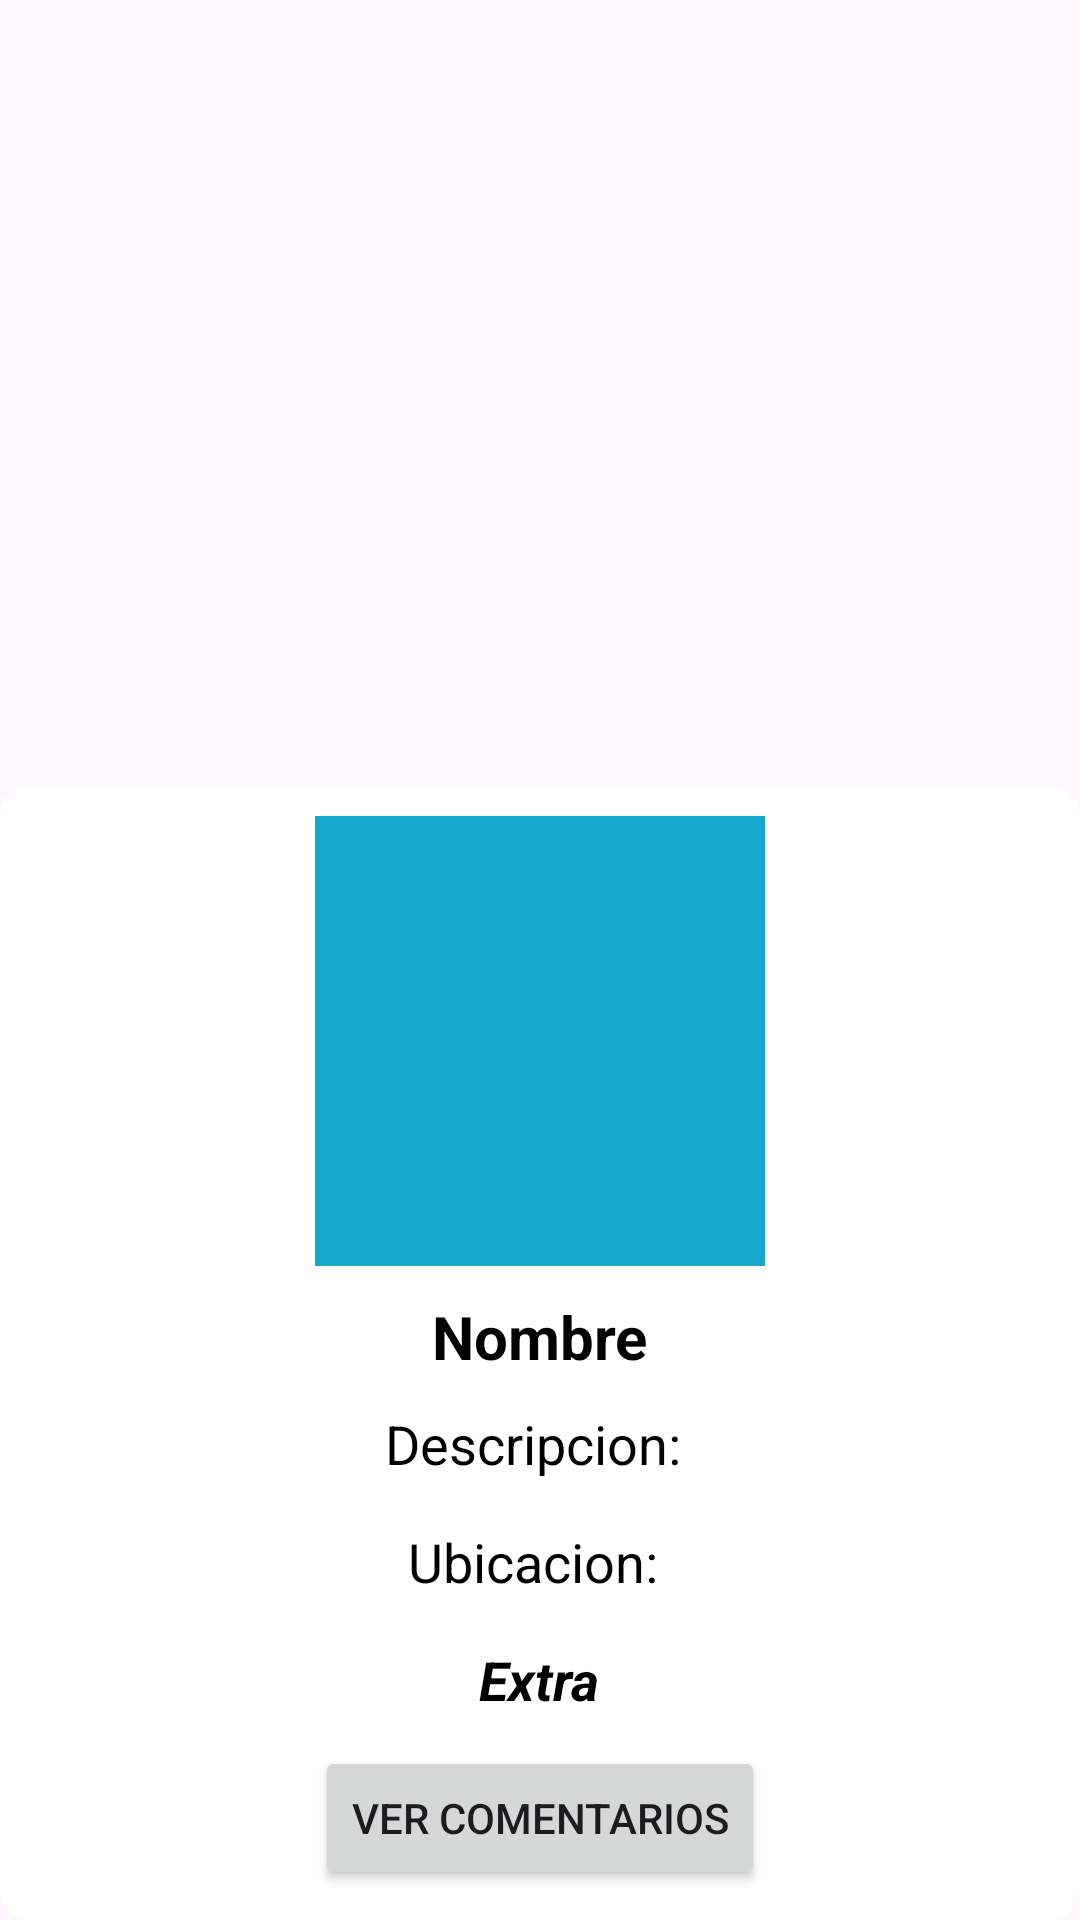

The Android layout XML behind this screen, and the referenced resources:
<!-- AndroidManifest.xml: application theme Theme.DeliEver -->
<!-- res/layout/detalles_tienda_dialog.xml -->
<?xml version="1.0" encoding="utf-8"?>
<androidx.constraintlayout.widget.ConstraintLayout xmlns:android="http://schemas.android.com/apk/res/android"
    xmlns:app="http://schemas.android.com/apk/res-auto"
    xmlns:tools="http://schemas.android.com/tools"
    android:id="@+id/detalles_constraint"
    android:layout_width="match_parent"
    android:layout_height="wrap_content">

    <LinearLayout
        android:id="@+id/layoutDialog"
        android:layout_width="match_parent"
        android:layout_height="wrap_content"
        android:background="@drawable/custom_bkg"
        android:gravity="center"
        android:orientation="vertical"
        app:layout_constraintBottom_toBottomOf="parent"
        app:layout_constraintEnd_toEndOf="parent"
        app:layout_constraintStart_toStartOf="parent">

        <ImageView
            android:id="@+id/imgTienda"
            android:layout_width="150dp"
            android:layout_height="150dp"
            android:layout_gravity="center"
            android:src="@color/azulCielo"
            android:layout_marginTop="10dp"/>

        <TextView
            android:id="@+id/nombreTienda"
            android:textStyle="bold"
            android:layout_width="wrap_content"
            android:layout_height="wrap_content"
            android:layout_marginTop="10dp"
            android:text="Nombre"
            android:textColor="@color/black"
            android:textSize="20sp"
            tools:ignore="HardcodedText" />

        <TextView
            android:id="@+id/descripcionTienda"
            android:layout_width="wrap_content"
            android:layout_height="wrap_content"
            android:layout_marginTop="10dp"
            android:layout_marginLeft="10dp"
            android:layout_marginRight="10dp"
            android:text="Descripcion: "
            android:textAlignment="center"
            android:textColor="@color/black"
            android:textSize="18sp"
            tools:ignore="HardcodedText" />

        <TextView
            android:id="@+id/ubicacionTienda"
            android:layout_width="wrap_content"
            android:layout_height="wrap_content"
            android:layout_marginTop="15dp"
            android:text="Ubicacion: "
            android:textColor="@color/black"
            android:textSize="18sp"
            android:layout_marginStart="5dp"
            android:layout_marginEnd="5dp"
            android:textAlignment="center"
            tools:ignore="HardcodedText" />

        <TextView
            android:id="@+id/extraTienda"
            android:layout_width="wrap_content"
            android:layout_height="wrap_content"
            android:layout_marginTop="15dp"
            android:text="Extra"
            android:textStyle="bold|italic"
            android:textColor="@color/black"
            android:textSize="18sp"
            tools:ignore="HardcodedText" />

        <Button
            android:id="@+id/BtnVerComentarios"
            android:layout_width="wrap_content"
            android:layout_height="wrap_content"
            android:text="Ver comentarios"
            android:layout_marginTop="10dp"
            android:layout_marginBottom="10dp"
            tools:ignore="HardcodedText" />

    </LinearLayout>


</androidx.constraintlayout.widget.ConstraintLayout>
<!-- resources referenced by this layout -->
<resources>
  <color name="azulCielo">#19A7CE</color>
  <color name="black">#FF000000</color>
  <!-- drawable custom_bkg (drawable) -->
  <?xml version="1.0" encoding="utf-8"?>
  <shape xmlns:android="http://schemas.android.com/apk/res/android"
      xmlns:tools="http://schemas.android.com/tools"
      android:shape="rectangle"
      tools:ignore="ExtraText">
  
      <solid android:color="@color/white"/>
      <corners android:topRightRadius="10dp"
          android:topLeftRadius="10dp"
          android:bottomRightRadius="10dp"
          android:bottomLeftRadius="10dp"/>
  
  </shape>
  <style name="Theme.DeliEver" parent="Base.Theme.DeliEver" />
  <color name="white">#FFFFFFFF</color>
  <style name="Base.Theme.DeliEver" parent="Theme.Material3.Light.NoActionBar">
  
          <item name="colorPrimary">@color/azulCielo</item>
          <item name="colorPrimaryDark">@color/azulCielo</item>
  
      </style>
</resources>
